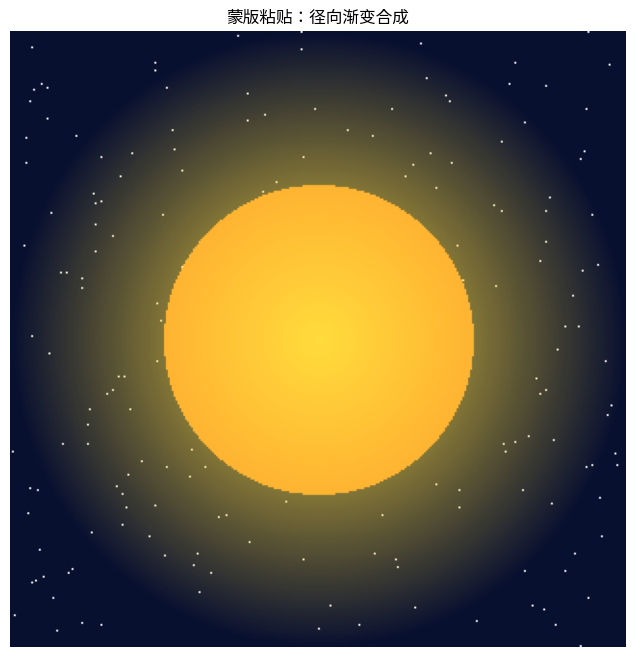

Generate this figure with matplotlib:
"""蒙版粘贴合成：径向渐变无缝融合"""
from PIL import Image, ImageDraw
import numpy as np
import matplotlib.pyplot as plt
# 尝试设置中文字体（找不到时中文显示为方块但不影响运行）
try:
    from matplotlib import font_manager
    _zh_fonts = [f.name for f in font_manager.fontManager.ttflist if any(
        k in f.name for k in ("PingFang", "Heiti", "Songti", "Hiragino", "YaHei", "SimHei", "Arial Unicode"))]
    if _zh_fonts:
        plt.rcParams["font.sans-serif"] = [_zh_fonts[0]]
    plt.rcParams["axes.unicode_minus"] = False
except Exception:
    pass


W, H = 320, 320

# 底图：深蓝星空 + 随机亮点
bg = Image.new("RGB", (W, H), (8, 16, 48))
rng = np.random.default_rng(3)
d = ImageDraw.Draw(bg)
for _ in range(220):
    d.point((rng.integers(0, W), rng.integers(0, H)), fill=(255, 255, 255))

# 前景：暖色圆（模拟太阳/花朵）
fg = Image.new("RGB", (W, H), (255, 220, 60))
fd = ImageDraw.Draw(bg)
fd.ellipse([80, 80, 240, 240], fill=(255, 140, 40))

# 径向渐变蒙版：中心不透明 → 边缘透明
yy, xx = np.mgrid[0:H, 0:W]
dist = np.sqrt((xx - W / 2) ** 2 + (yy - H / 2) ** 2) / (W / 2)
mask = np.clip(1 - dist, 0, 1)
mask_img = Image.fromarray((mask * 255).astype(np.uint8), "L")

result = bg.copy()
result.paste(fg, (0, 0), mask_img)

plt.figure(figsize=(8, 8))
plt.imshow(result)
plt.axis("off")
plt.title("蒙版粘贴：径向渐变合成")
plt.savefig("paste-mask_preview.png", bbox_inches="tight", dpi=110)
plt.close("all")
result.save("paste_mask_demo.png")
